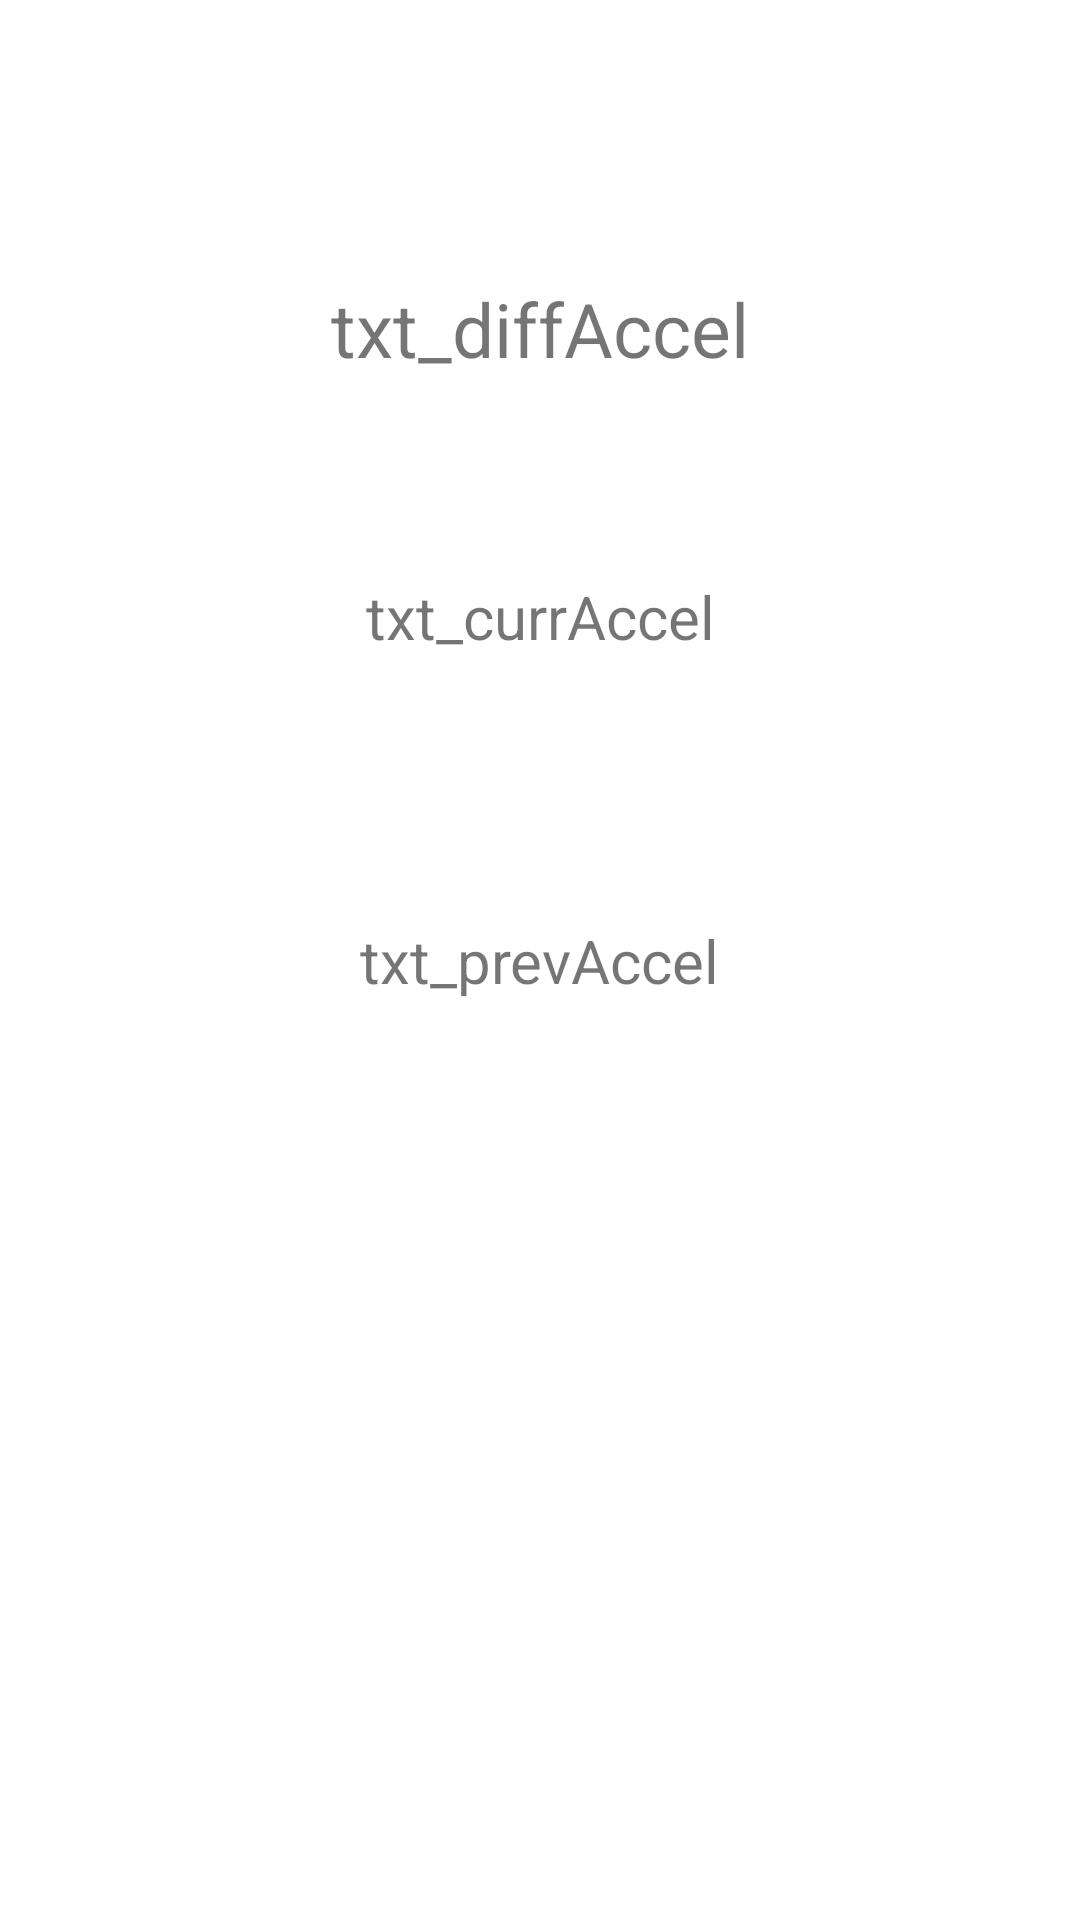

The Android layout XML behind this screen, and the referenced resources:
<!-- AndroidManifest.xml: application theme Theme.Vital -->
<!-- res/layout/activity_shaky_test.xml -->
<?xml version="1.0" encoding="utf-8"?>
<androidx.constraintlayout.widget.ConstraintLayout xmlns:android="http://schemas.android.com/apk/res/android"
    xmlns:app="http://schemas.android.com/apk/res-auto"
    xmlns:tools="http://schemas.android.com/tools"
    android:layout_width="match_parent"
    android:layout_height="match_parent"
    tools:context=".shaky.ShakyActivity">

    <TextView
        android:id="@+id/txt_currAccel"
        android:layout_width="wrap_content"
        android:layout_height="wrap_content"
        android:padding="20dp"
        android:text="txt_currAccel"
        android:textSize="20sp"
        app:layout_constraintBottom_toBottomOf="parent"
        app:layout_constraintEnd_toEndOf="parent"
        app:layout_constraintStart_toStartOf="parent"
        app:layout_constraintTop_toTopOf="parent"
        app:layout_constraintVertical_bias="0.3" />

    <TextView
        android:id="@+id/txt_prevAccel"
        android:layout_width="wrap_content"
        android:layout_height="wrap_content"
        android:padding="20dp"
        android:text="txt_prevAccel"
        android:textSize="20sp"
        app:layout_constraintBottom_toBottomOf="parent"
        app:layout_constraintEnd_toEndOf="parent"
        app:layout_constraintStart_toStartOf="parent"
        app:layout_constraintTop_toTopOf="parent"
        app:layout_constraintVertical_bias="0.5" />

    <TextView
        android:id="@+id/txt_diffAccel"
        android:layout_width="wrap_content"
        android:layout_height="wrap_content"
        android:padding="40dp"
        android:text="txt_diffAccel"
        android:textSize="25sp"
        app:layout_constraintBottom_toBottomOf="parent"
        app:layout_constraintEnd_toEndOf="parent"
        app:layout_constraintStart_toStartOf="parent"
        app:layout_constraintTop_toTopOf="parent"
        app:layout_constraintVertical_bias="0.1"/>
</androidx.constraintlayout.widget.ConstraintLayout>
<!-- resources referenced by this layout -->
<resources>
  <style name="Theme.Vital" parent="Theme.MaterialComponents.DayNight.NoActionBar">
      
      <item name="colorPrimary">@color/primary</item>
      <item name="colorPrimaryVariant">@color/primary</item>
      <item name="colorOnPrimary">@color/black</item>
      
      <item name="colorSecondary">@color/green_450</item>
      <item name="colorSecondaryVariant">@color/green_450</item>
      <item name="colorOnSecondary">@color/black</item>
      
      <item name="android:statusBarColor" tools:targetApi="l">@color/primary</item>
      
    </style>
  <color name="primary">#539440</color>
  <color name="black">#FF000000</color>
  <color name="green_450">#9FC294</color>
</resources>
